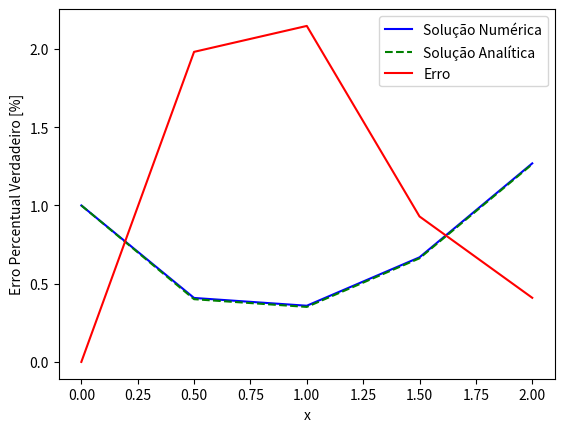

Here is the Python script that generated this plot:
# Questão 2 - Solução Numérica - Método de Runge-Kutta de 4ª Ordem:

import numpy as np 
import matplotlib.pyplot as plt 

# Definindo as variáveis de Entrada:

xf_rk4 = 2
x0_rk4 = 0
y0_rk4 = 1
h_rk4 = 0.5
n_rk4 = ((xf_rk4-x0_rk4)/(h_rk4)) + 1

# Definindo os Vetores:

x_rk4 = np.zeros(int(n_rk4))
y_rk4 = np.zeros(int(n_rk4))

# Alimentando os Vetores com as Condições Iniciais:

for i in range(int(n_rk4)):
    if i == 0:
        x_rk4[i] = x0_rk4
        y_rk4[i] = y0_rk4
    else:
        x_rk4[i] = i*h_rk4
        y_rk4[i] = 0

print('x_rk4', x_rk4)
print('y_rk4', y_rk4)

# Definindo a Função de EDO:

def f_rk4(x_rk4,y_rk4):
    return (-2*y_rk4) + (x_rk4**2)

# Método de Euler:

for i in range(0,int(n_rk4) - 1):
    k1_rk4 = h_rk4*f_rk4(x_rk4[i], y_rk4[i])
    k2_rk4 = h_rk4*f_rk4(x_rk4[i] + h_rk4/2, y_rk4[i] + k1_rk4/2)
    k3_rk4 = h_rk4*f_rk4(x_rk4[i] + h_rk4/2, y_rk4[i] + k2_rk4/2)
    k4_rk4 = h_rk4*f_rk4(x_rk4[i] + h_rk4, y_rk4[i] + k3_rk4)
    y_rk4[i+1] = y_rk4[i] + (1/6)*(k1_rk4+2*k2_rk4+2*k3_rk4+k4_rk4)

print('y_rk4', y_rk4)

# Solução Analítica:

yex_rk4 = np.zeros(int(n_rk4))

for i in range(len(x_rk4)):
    yex_rk4[i] = ((1/2)*(x_rk4[i]**2)) - ((1/2)*(x_rk4[i])) + (1/4) + ((3/4)/(np.exp(2*x_rk4[i])))

print('yex_rk4', yex_rk4)

# Cálculo do Erro Percentual Verdadeiro:

erro_rk4 = np.zeros(int(n_rk4))

for i in range(len(y_rk4)):
    erro_rk4[i] = np.abs((yex_rk4[i] - y_rk4[i])/yex_rk4[i]) * 100

print('erro_rk4', erro_rk4)

# Plotagem das Soluções:

plt.plot(x_rk4, y_rk4, linestyle='-', color='blue', label='Solução Numérica')
plt.plot(x_rk4, yex_rk4, linestyle='dashed', color='green', label='Solução Analítica')

plt.legend()
plt.xlabel('x')
plt.ylabel('y(x)')
plt.grid()
plt.show()

# Plotagem do Erro Percentual Verdadeiro:

plt.plot(x_rk4, erro_rk4, linestyle='-', color='red', label='Erro')

plt.legend()
plt.xlabel('x')
plt.ylabel('Erro Percentual Verdadeiro [%]')
plt.grid()
plt.show()